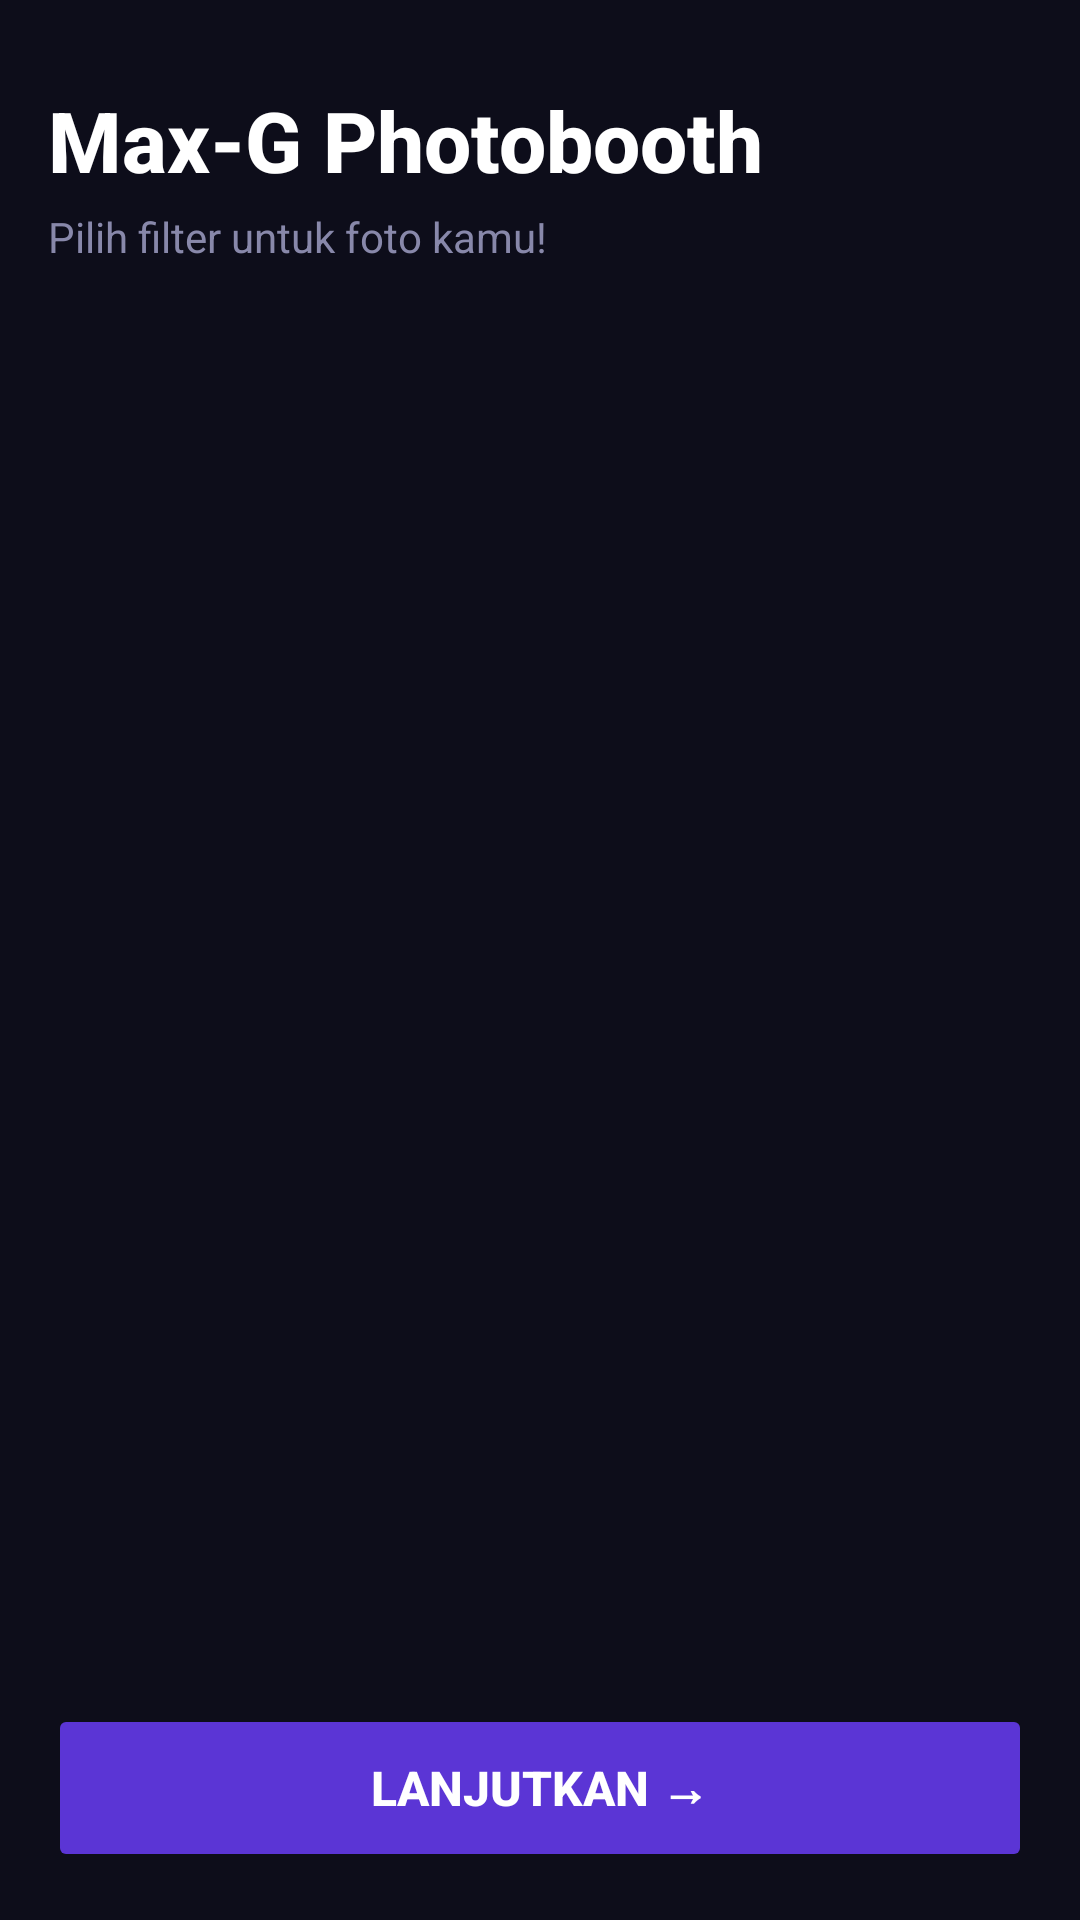

Here is an Android app screen rendered from its layout file. Give the layout XML and the strings, colors and styles it references.
<!-- AndroidManifest.xml: application theme Theme.Photobooth -->
<!-- res/layout/activity_filter_selection.xml -->
<?xml version="1.0" encoding="utf-8"?>
<LinearLayout xmlns:android="http://schemas.android.com/apk/res/android"
    android:layout_width="match_parent"
    android:layout_height="match_parent"
    android:orientation="vertical"
    android:background="#0D0D1A"
    android:padding="16dp">

    
    <TextView
        android:layout_width="wrap_content"
        android:layout_height="wrap_content"
        android:text="Max-G Photobooth"
        android:textColor="#FFFFFF"
        android:textSize="28sp"
        android:textStyle="bold"
        android:fontFamily="sans-serif-medium"
        android:layout_marginTop="12dp" />

    <TextView
        android:layout_width="wrap_content"
        android:layout_height="wrap_content"
        android:text="Pilih filter untuk foto kamu!"
        android:textColor="#8888AA"
        android:textSize="14sp"
        android:layout_marginTop="4dp"
        android:layout_marginBottom="16dp" />

    
    <androidx.recyclerview.widget.RecyclerView
        android:id="@+id/rvFilters"
        android:layout_width="match_parent"
        android:layout_height="0dp"
        android:layout_weight="1" />

    
    <Button
        android:id="@+id/btnContinue"
        android:layout_width="match_parent"
        android:layout_height="56dp"
        android:text="Lanjutkan →"
        android:textColor="#FFFFFF"
        android:textSize="16sp"
        android:textStyle="bold"
        android:backgroundTint="#5B35D5"
        android:layout_marginTop="12dp"
        android:stateListAnimator="@null" />

</LinearLayout>
<!-- resources referenced by this layout -->
<resources>
  <style name="Theme.Photobooth" parent="Theme.AppCompat.NoActionBar">
          <item name="colorPrimary">#7C3AED</item>
          <item name="colorPrimaryDark">#5B21B6</item>
          <item name="colorAccent">#10B981</item>
          <item name="android:windowBackground">#1A1A2E</item>
          <item name="android:statusBarColor">#0F0F1A</item>
          <item name="android:navigationBarColor">#0F0F1A</item>
      </style>
</resources>
